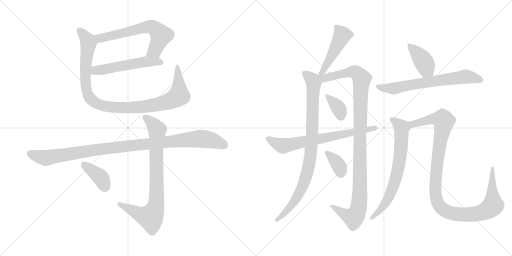
t = 0.00 s
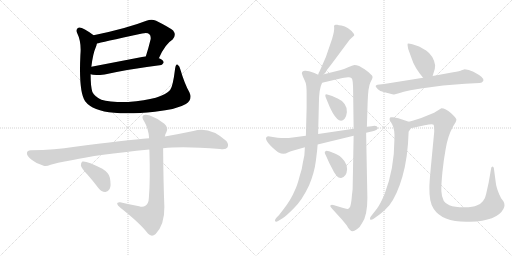
t = 2.63 s
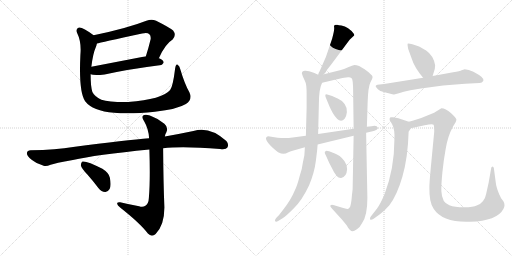
t = 5.26 s
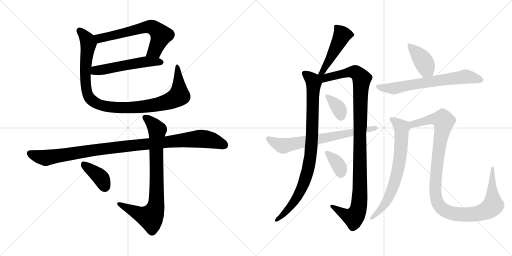
t = 7.89 s
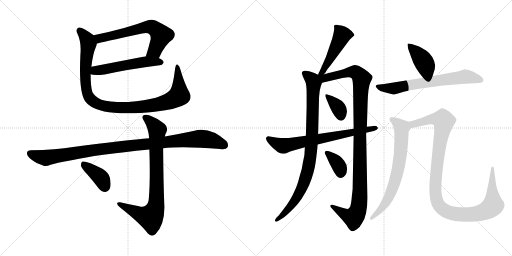
t = 10.52 s
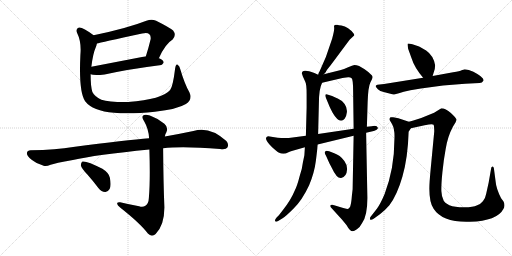
t = 13.15 s

The animated SVG that drew these frames (rendered in a browser with its animation timeline set to each time). Animation: 16 CSS @keyframes rules; one cycle of 13.15 s.

<svg version="1.1" viewBox="0 0 2048 1024" xmlns="http://www.w3.org/2000/svg">
  <g stroke="lightgray" stroke-dasharray="1,1" stroke-width="1" transform="scale(4, 4)">
    <line x1="0" y1="0" x2="256" y2="256"></line>
    <line x1="256" y1="0" x2="0" y2="256"></line>
    <line x1="128" y1="0" x2="128" y2="256"></line>
    <line x1="0" y1="128" x2="256" y2="128"></line>
    <line x1="256" y1="0" x2="512" y2="256"></line>
    <line x1="512" y1="0" x2="256" y2="256"></line>
    <line x1="384" y1="0" x2="384" y2="256"></line>
    <line x1="256" y1="128" x2="512" y2="128"></line>
  </g>
<g transform="scale(1, -1) translate(0, -850)">
   <style type="text/css">
    @keyframes keyframes0 {
      from {
       stroke: black;
       stroke-dashoffset: 637;
       stroke-width: 128;
       }
       67% {
       animation-timing-function: step-end;
       stroke: black;
       stroke-dashoffset: 0;
       stroke-width: 128;
       }
       to {
       stroke: black;
       stroke-width: 1024;
       }
       }
       #make-me-a-hanzi-animation-0 {
         animation: keyframes0 0.768392s both;
         animation-delay: 0.000000s;
         animation-timing-function: linear;
       }
    @keyframes keyframes1 {
      from {
       stroke: black;
       stroke-dashoffset: 537;
       stroke-width: 128;
       }
       64% {
       animation-timing-function: step-end;
       stroke: black;
       stroke-dashoffset: 0;
       stroke-width: 128;
       }
       to {
       stroke: black;
       stroke-width: 1024;
       }
       }
       #make-me-a-hanzi-animation-1 {
         animation: keyframes1 0.687012s both;
         animation-delay: 0.768392s;
         animation-timing-function: linear;
       }
    @keyframes keyframes2 {
      from {
       stroke: black;
       stroke-dashoffset: 1031;
       stroke-width: 128;
       }
       77% {
       animation-timing-function: step-end;
       stroke: black;
       stroke-dashoffset: 0;
       stroke-width: 128;
       }
       to {
       stroke: black;
       stroke-width: 1024;
       }
       }
       #make-me-a-hanzi-animation-2 {
         animation: keyframes2 1.089030s both;
         animation-delay: 1.455404s;
         animation-timing-function: linear;
       }
    @keyframes keyframes3 {
      from {
       stroke: black;
       stroke-dashoffset: 1046;
       stroke-width: 128;
       }
       77% {
       animation-timing-function: step-end;
       stroke: black;
       stroke-dashoffset: 0;
       stroke-width: 128;
       }
       to {
       stroke: black;
       stroke-width: 1024;
       }
       }
       #make-me-a-hanzi-animation-3 {
         animation: keyframes3 1.101237s both;
         animation-delay: 2.544434s;
         animation-timing-function: linear;
       }
    @keyframes keyframes4 {
      from {
       stroke: black;
       stroke-dashoffset: 817;
       stroke-width: 128;
       }
       73% {
       animation-timing-function: step-end;
       stroke: black;
       stroke-dashoffset: 0;
       stroke-width: 128;
       }
       to {
       stroke: black;
       stroke-width: 1024;
       }
       }
       #make-me-a-hanzi-animation-4 {
         animation: keyframes4 0.914876s both;
         animation-delay: 3.645671s;
         animation-timing-function: linear;
       }
    @keyframes keyframes5 {
      from {
       stroke: black;
       stroke-dashoffset: 387;
       stroke-width: 128;
       }
       56% {
       animation-timing-function: step-end;
       stroke: black;
       stroke-dashoffset: 0;
       stroke-width: 128;
       }
       to {
       stroke: black;
       stroke-width: 1024;
       }
       }
       #make-me-a-hanzi-animation-5 {
         animation: keyframes5 0.564941s both;
         animation-delay: 4.560547s;
         animation-timing-function: linear;
       }
    @keyframes keyframes6 {
      from {
       stroke: black;
       stroke-dashoffset: 475;
       stroke-width: 128;
       }
       61% {
       animation-timing-function: step-end;
       stroke: black;
       stroke-dashoffset: 0;
       stroke-width: 128;
       }
       to {
       stroke: black;
       stroke-width: 1024;
       }
       }
       #make-me-a-hanzi-animation-6 {
         animation: keyframes6 0.636556s both;
         animation-delay: 5.125488s;
         animation-timing-function: linear;
       }
    @keyframes keyframes7 {
      from {
       stroke: black;
       stroke-dashoffset: 902;
       stroke-width: 128;
       }
       75% {
       animation-timing-function: step-end;
       stroke: black;
       stroke-dashoffset: 0;
       stroke-width: 128;
       }
       to {
       stroke: black;
       stroke-width: 1024;
       }
       }
       #make-me-a-hanzi-animation-7 {
         animation: keyframes7 0.984049s both;
         animation-delay: 5.762044s;
         animation-timing-function: linear;
       }
    @keyframes keyframes8 {
      from {
       stroke: black;
       stroke-dashoffset: 1097;
       stroke-width: 128;
       }
       78% {
       animation-timing-function: step-end;
       stroke: black;
       stroke-dashoffset: 0;
       stroke-width: 128;
       }
       to {
       stroke: black;
       stroke-width: 1024;
       }
       }
       #make-me-a-hanzi-animation-8 {
         animation: keyframes8 1.142741s both;
         animation-delay: 6.746093s;
         animation-timing-function: linear;
       }
    @keyframes keyframes9 {
      from {
       stroke: black;
       stroke-dashoffset: 358;
       stroke-width: 128;
       }
       54% {
       animation-timing-function: step-end;
       stroke: black;
       stroke-dashoffset: 0;
       stroke-width: 128;
       }
       to {
       stroke: black;
       stroke-width: 1024;
       }
       }
       #make-me-a-hanzi-animation-9 {
         animation: keyframes9 0.541341s both;
         animation-delay: 7.888834s;
         animation-timing-function: linear;
       }
    @keyframes keyframes10 {
      from {
       stroke: black;
       stroke-dashoffset: 355;
       stroke-width: 128;
       }
       54% {
       animation-timing-function: step-end;
       stroke: black;
       stroke-dashoffset: 0;
       stroke-width: 128;
       }
       to {
       stroke: black;
       stroke-width: 1024;
       }
       }
       #make-me-a-hanzi-animation-10 {
         animation: keyframes10 0.538900s both;
         animation-delay: 8.430175s;
         animation-timing-function: linear;
       }
    @keyframes keyframes11 {
      from {
       stroke: black;
       stroke-dashoffset: 696;
       stroke-width: 128;
       }
       69% {
       animation-timing-function: step-end;
       stroke: black;
       stroke-dashoffset: 0;
       stroke-width: 128;
       }
       to {
       stroke: black;
       stroke-width: 1024;
       }
       }
       #make-me-a-hanzi-animation-11 {
         animation: keyframes11 0.816406s both;
         animation-delay: 8.969075s;
         animation-timing-function: linear;
       }
    @keyframes keyframes12 {
      from {
       stroke: black;
       stroke-dashoffset: 404;
       stroke-width: 128;
       }
       57% {
       animation-timing-function: step-end;
       stroke: black;
       stroke-dashoffset: 0;
       stroke-width: 128;
       }
       to {
       stroke: black;
       stroke-width: 1024;
       }
       }
       #make-me-a-hanzi-animation-12 {
         animation: keyframes12 0.578776s both;
         animation-delay: 9.785481s;
         animation-timing-function: linear;
       }
    @keyframes keyframes13 {
      from {
       stroke: black;
       stroke-dashoffset: 675;
       stroke-width: 128;
       }
       69% {
       animation-timing-function: step-end;
       stroke: black;
       stroke-dashoffset: 0;
       stroke-width: 128;
       }
       to {
       stroke: black;
       stroke-width: 1024;
       }
       }
       #make-me-a-hanzi-animation-13 {
         animation: keyframes13 0.799316s both;
         animation-delay: 10.364257s;
         animation-timing-function: linear;
       }
    @keyframes keyframes14 {
      from {
       stroke: black;
       stroke-dashoffset: 702;
       stroke-width: 128;
       }
       70% {
       animation-timing-function: step-end;
       stroke: black;
       stroke-dashoffset: 0;
       stroke-width: 128;
       }
       to {
       stroke: black;
       stroke-width: 1024;
       }
       }
       #make-me-a-hanzi-animation-14 {
         animation: keyframes14 0.821289s both;
         animation-delay: 11.163573s;
         animation-timing-function: linear;
       }
    @keyframes keyframes15 {
      from {
       stroke: black;
       stroke-dashoffset: 1121;
       stroke-width: 128;
       }
       78% {
       animation-timing-function: step-end;
       stroke: black;
       stroke-dashoffset: 0;
       stroke-width: 128;
       }
       to {
       stroke: black;
       stroke-width: 1024;
       }
       }
       #make-me-a-hanzi-animation-15 {
         animation: keyframes15 1.162272s both;
         animation-delay: 11.984862s;
         animation-timing-function: linear;
       }
</style>
<path d="M 635.5 617.0 Q 660.5 674.0 690.5 692.0 Q 706.5 710.0 692.5 728.0 Q 676.5 741.0 624.5 767.0 Q 606.5 776.0 585.5 767.0 Q 509.5 737.0 374.5 709.0 C 345.5 703.0 358.5 669.0 387.5 676.0 Q 400.5 680.0 568.5 716.0 Q 589.5 722.0 597.5 713.0 Q 604.5 706.0 602.5 693.0 Q 593.5 656.0 583.5 625.0 C 574.5 596.0 622.5 590.0 635.5 617.0 Z" fill="lightgray"></path> 
<path d="M 362.5 553.0 Q 375.5 547.0 418.5 552.0 Q 512.5 573.0 638.5 589.0 Q 647.5 588.0 654.5 599.0 Q 655.5 609.0 636.5 617.0 L 635.5 617.0 L 583.5 625.0 L 365.5 583.0 C 336.5 577.0 333.5 561.0 362.5 553.0 Z" fill="lightgray"></path> 
<path d="M 757.5 481.0 Q 738.5 514.0 721.5 572.0 Q 718.5 587.0 710.5 591.0 Q 703.5 595.0 700.5 576.0 Q 691.5 503.0 680.5 490.0 Q 649.5 453.0 512.5 442.0 Q 437.5 441.0 405.5 451.0 Q 377.5 464.0 369.5 482.0 Q 362.5 504.0 362.5 553.0 L 365.5 583.0 Q 371.5 635.0 383.5 662.0 Q 386.5 669.0 387.5 676.0 C 393.5 695.0 393.5 695.0 374.5 709.0 Q 329.5 743.0 315.5 740.0 Q 300.5 734.0 308.5 718.0 Q 326.5 682.0 321.5 629.0 Q 314.5 482.0 340.5 445.0 Q 370.5 406.0 456.5 399.0 Q 520.5 393.0 619.5 403.0 Q 709.5 413.0 743.5 434.0 Q 771.5 452.0 757.5 481.0 Z" fill="lightgray"></path> 
<path d="M 652.5 257.0 Q 730.5 266.0 880.5 254.0 Q 904.5 251.0 909.5 260.0 Q 916.5 273.0 905.5 286.0 Q 838.5 347.0 773.5 326.0 Q 716.5 314.0 659.5 304.0 L 596.5 297.0 Q 509.5 290.0 292.5 262.0 Q 225.5 250.0 122.5 249.0 Q 109.5 249.0 107.5 238.0 Q 107.5 225.0 126.5 211.0 Q 142.5 198.0 174.5 187.0 Q 184.5 183.0 202.5 191.0 Q 218.5 197.0 291.5 210.0 Q 382.5 231.0 597.5 252.0 L 652.5 257.0 Z" fill="lightgray"></path> 
<path d="M 556.5 25.0 Q 517.5 32.0 480.5 41.0 Q 467.5 42.0 468.5 35.0 Q 469.5 28.0 480.5 20.0 Q 561.5 -44.0 591.5 -84.0 Q 606.5 -100.0 622.5 -86.0 Q 658.5 -49.0 657.5 23.0 Q 653.5 117.0 652.5 257.0 L 659.5 304.0 Q 660.5 314.0 665.5 321.0 Q 674.5 340.0 657.5 355.0 Q 630.5 377.0 599.5 388.0 Q 580.5 395.0 572.5 388.0 Q 565.5 381.0 576.5 365.0 Q 594.5 334.0 596.5 297.0 L 597.5 252.0 Q 601.5 128.0 595.5 59.0 Q 594.5 35.0 581.5 27.0 Q 571.5 20.0 556.5 25.0 Z" fill="lightgray"></path> 
<path d="M 349.5 152.0 Q 371.5 127.0 393.5 98.0 Q 405.5 83.0 420.5 82.0 Q 430.5 81.0 438.5 94.0 Q 445.5 107.0 439.5 139.0 Q 436.5 158.0 409.5 175.0 Q 345.5 208.0 329.5 204.0 Q 323.5 201.0 323.5 188.0 Q 326.5 176.0 349.5 152.0 Z" fill="lightgray"></path> 
<path d="M 1295.5 553.0 L 1303.5 562.0 Q 1303.5 566.0 1322.5 589.0 L 1398.5 691.0 L 1416.5 708.0 Q 1418.5 710.0 1414.5 716.0 Q 1394.5 742.0 1365.5 748.0 Q 1353.5 749.0 1349.5 751.0 L 1342.5 751.0 Q 1334.5 751.0 1336.5 741.0 Q 1338.5 730.0 1328.5 695.0 L 1303.5 622.0 L 1278.5 565.0 Q 1274.5 561.0 1272.5 551.0 C 1264.5 522.0 1275.5 531.0 1295.5 553.0 Z" fill="lightgray"></path> 
<path d="M 1269.5 261.0 L 1270.5 272.0 L 1272.5 314.0 L 1275.5 435.0 Q 1275.5 495.0 1288.5 519.0 C 1296.5 540.0 1296.5 540.0 1272.5 551.0 L 1257.5 558.0 Q 1228.5 569.0 1219.5 567.0 Q 1207.5 567.0 1207.5 556.0 L 1211.5 544.0 L 1221.5 522.0 Q 1226.5 512.0 1226.5 475.0 L 1226.5 420.0 L 1223.5 307.0 L 1219.5 261.0 L 1217.5 229.0 L 1211.5 200.0 Q 1208.5 173.0 1198.5 145.0 Q 1188.5 106.0 1179.5 89.0 Q 1163.5 50.0 1132.5 11.0 L 1115.5 -11.0 L 1106.5 -20.0 Q 1097.5 -31.0 1100.5 -35.0 Q 1104.5 -39.0 1112.5 -34.0 L 1130.5 -23.0 Q 1141.5 -17.0 1174.5 16.0 Q 1208.5 49.0 1236.5 109.0 Q 1257.5 159.0 1263.5 207.0 Q 1269.5 255.0 1269.5 261.0 Z" fill="lightgray"></path> 
<path d="M 1414.5 307.0 L 1410.5 93.0 L 1407.5 67.0 Q 1405.5 41.0 1402.5 30.0 Q 1401.5 19.0 1393.5 15.0 Q 1386.5 13.0 1369.5 19.0 L 1336.5 29.0 Q 1326.5 33.0 1322.5 29.0 Q 1318.5 25.0 1328.5 15.0 L 1368.5 -29.0 L 1386.5 -51.0 Q 1399.5 -75.0 1410.5 -75.0 Q 1416.5 -75.0 1427.5 -67.0 Q 1439.5 -60.0 1448.5 -42.0 Q 1469.5 -13.0 1469.5 58.0 L 1464.5 319.0 L 1467.5 343.0 L 1470.5 440.0 Q 1472.5 503.0 1481.5 520.0 Q 1490.5 536.0 1490.5 542.0 Q 1490.5 548.0 1480.5 555.0 Q 1471.5 564.0 1458.5 573.0 L 1436.5 586.0 Q 1425.5 590.0 1417.5 590.0 Q 1410.5 589.0 1392.5 581.0 Q 1374.5 572.0 1363.5 570.0 L 1295.5 553.0 C 1264.5 545.0 1239.5 508.0 1288.5 519.0 L 1365.5 537.0 Q 1368.5 538.0 1376.5 539.0 L 1392.5 541.0 Q 1400.5 542.0 1406.5 537.0 Q 1412.5 531.0 1412.5 486.0 L 1414.5 335.0 L 1414.5 307.0 Z" fill="lightgray"></path> 
<path d="M 1328.5 466.0 L 1312.5 471.0 Q 1303.5 476.0 1301.5 471.0 Q 1300.5 466.0 1303.5 459.0 L 1318.5 423.0 Q 1322.5 414.0 1330.5 399.0 Q 1358.5 351.0 1378.5 375.0 Q 1385.5 383.0 1387.5 401.0 Q 1389.5 418.0 1378.5 434.0 Q 1367.5 449.0 1352.5 455.0 L 1328.5 466.0 Z" fill="lightgray"></path> 
<path d="M 1339.5 236.0 L 1316.5 245.0 Q 1303.5 249.0 1302.5 245.0 Q 1294.5 243.0 1304.5 226.0 L 1317.5 197.0 L 1327.5 178.0 Q 1346.5 136.0 1364.5 138.0 Q 1386.5 142.0 1388.5 174.0 Q 1388.5 191.0 1377.5 206.0 Q 1366.5 221.0 1358.5 226.0 Q 1350.5 231.0 1339.5 236.0 Z" fill="lightgray"></path> 
<path d="M 1270.5 272.0 L 1414.5 307.0 L 1464.5 319.0 L 1490.5 325.0 Q 1497.5 326.0 1506.5 331.0 Q 1512.5 335.0 1511.5 339.0 Q 1507.5 350.0 1486.5 345.0 L 1467.5 343.0 L 1414.5 335.0 L 1272.5 314.0 L 1223.5 307.0 L 1170.5 300.0 Q 1144.5 296.0 1110.5 299.0 L 1072.5 305.0 Q 1049.5 299.0 1088.5 261.0 Q 1105.5 245.0 1114.5 240.0 Q 1124.5 235.0 1133.5 235.0 Q 1143.5 235.0 1151.5 240.0 Q 1160.5 244.0 1170.5 247.0 L 1219.5 261.0 L 1270.5 272.0 Z" fill="lightgray"></path> 
<path d="M 1730.5 546.0 L 1734.5 559.0 Q 1740.5 572.0 1740.5 589.0 Q 1734.5 627.0 1704.5 648.0 Q 1681.5 662.0 1673.5 665.0 L 1649.5 673.0 Q 1632.5 677.0 1630.5 675.0 Q 1629.5 672.0 1632.5 655.0 L 1645.5 619.0 Q 1657.5 580.0 1692.5 539.0 C 1711.5 516.0 1721.5 517.0 1730.5 546.0 Z" fill="lightgray"></path> 
<path d="M 1692.5 539.0 L 1536.5 514.0 L 1509.5 511.0 Q 1504.5 509.0 1502.5 506.0 Q 1502.5 502.0 1511.5 493.0 Q 1520.5 483.0 1538.5 481.0 L 1561.5 475.0 Q 1572.5 471.0 1576.5 472.0 L 1595.5 477.0 Q 1611.5 483.0 1641.5 489.0 L 1683.5 496.0 Q 1772.5 511.0 1860.5 515.0 L 1918.5 518.0 Q 1928.5 518.0 1933.5 527.0 Q 1939.5 539.0 1893.5 563.0 Q 1874.5 573.0 1858.5 573.0 L 1856.5 572.0 Q 1853.5 572.0 1846.5 569.0 Q 1840.5 565.0 1812.5 561.0 L 1730.5 546.0 L 1692.5 539.0 Z" fill="lightgray"></path> 
<path d="M 1635.5 363.0 L 1593.5 377.0 L 1572.5 381.0 Q 1565.5 382.0 1562.5 381.0 Q 1559.5 380.0 1558.5 375.0 Q 1557.5 369.0 1561.5 365.0 L 1568.5 353.0 Q 1580.5 331.0 1577.5 289.0 Q 1577.5 177.0 1538.5 74.0 Q 1521.5 34.0 1507.5 15.0 L 1482.5 -17.0 Q 1478.5 -21.0 1480.5 -28.0 Q 1484.5 -32.0 1494.5 -25.0 L 1519.5 -7.0 Q 1540.5 9.0 1557.5 29.0 Q 1588.5 70.0 1609.5 143.0 Q 1631.5 218.0 1634.5 323.0 L 1643.5 337.0 C 1655.5 356.0 1655.5 356.0 1635.5 363.0 Z" fill="lightgray"></path> 
<path d="M 1653.5 368.0 L 1635.5 363.0 C 1606.5 355.0 1614.5 331.0 1643.5 337.0 L 1698.5 349.0 Q 1730.5 355.0 1734.5 351.0 Q 1736.5 347.0 1736.5 336.0 Q 1737.5 324.0 1736.5 319.0 L 1722.5 172.0 Q 1717.5 118.0 1717.5 100.0 Q 1716.5 40.0 1734.5 15.0 Q 1770.5 -41.0 1879.5 -37.0 Q 1988.5 -34.0 2013.5 14.0 Q 2022.5 29.0 2013.5 45.0 L 2004.5 57.0 Q 1984.5 96.0 1982.5 124.0 L 1975.5 177.0 Q 1974.5 184.0 1969.5 184.0 Q 1964.5 182.0 1964.5 176.0 L 1954.5 119.0 L 1944.5 74.0 Q 1942.5 60.0 1931.5 45.0 Q 1923.5 34.0 1906.5 28.0 Q 1894.5 21.0 1856.5 21.0 Q 1818.5 21.0 1797.5 29.0 Q 1767.5 39.0 1765.5 85.0 Q 1764.5 109.0 1769.5 160.0 Q 1774.5 211.0 1782.5 253.0 Q 1790.5 304.0 1811.5 343.0 L 1822.5 361.0 Q 1825.5 368.0 1825.5 373.0 Q 1824.5 378.0 1803.5 398.0 Q 1782.5 417.0 1765.5 417.0 L 1736.5 399.0 L 1704.5 386.0 Q 1683.5 376.0 1653.5 368.0 Z" fill="lightgray"></path> 
      <clipPath id="make-me-a-hanzi-clip-0">
      <path d="M 635.5 617.0 Q 660.5 674.0 690.5 692.0 Q 706.5 710.0 692.5 728.0 Q 676.5 741.0 624.5 767.0 Q 606.5 776.0 585.5 767.0 Q 509.5 737.0 374.5 709.0 C 345.5 703.0 358.5 669.0 387.5 676.0 Q 400.5 680.0 568.5 716.0 Q 589.5 722.0 597.5 713.0 Q 604.5 706.0 602.5 693.0 Q 593.5 656.0 583.5 625.0 C 574.5 596.0 622.5 590.0 635.5 617.0 Z" fill="lightgray"></path>
      </clipPath>
      <path clip-path="url(#make-me-a-hanzi-clip-0)" d="M 387.5 682.0 L 406.5 699.0 L 588.5 743.0 L 609.5 741.0 L 644.5 709.0 L 618.5 647.0 L 590.5 630.0 " fill="none" id="make-me-a-hanzi-animation-0" stroke-dasharray="509 1018" stroke-linecap="round"></path>

      <clipPath id="make-me-a-hanzi-clip-1">
      <path d="M 362.5 553.0 Q 375.5 547.0 418.5 552.0 Q 512.5 573.0 638.5 589.0 Q 647.5 588.0 654.5 599.0 Q 655.5 609.0 636.5 617.0 L 635.5 617.0 L 583.5 625.0 L 365.5 583.0 C 336.5 577.0 333.5 561.0 362.5 553.0 Z" fill="lightgray"></path>
      </clipPath>
      <path clip-path="url(#make-me-a-hanzi-clip-1)" d="M 368.5 560.0 L 382.5 568.0 L 563.5 601.0 L 644.5 601.0 " fill="none" id="make-me-a-hanzi-animation-1" stroke-dasharray="409 818" stroke-linecap="round"></path>

      <clipPath id="make-me-a-hanzi-clip-2">
      <path d="M 757.5 481.0 Q 738.5 514.0 721.5 572.0 Q 718.5 587.0 710.5 591.0 Q 703.5 595.0 700.5 576.0 Q 691.5 503.0 680.5 490.0 Q 649.5 453.0 512.5 442.0 Q 437.5 441.0 405.5 451.0 Q 377.5 464.0 369.5 482.0 Q 362.5 504.0 362.5 553.0 L 365.5 583.0 Q 371.5 635.0 383.5 662.0 Q 386.5 669.0 387.5 676.0 C 393.5 695.0 393.5 695.0 374.5 709.0 Q 329.5 743.0 315.5 740.0 Q 300.5 734.0 308.5 718.0 Q 326.5 682.0 321.5 629.0 Q 314.5 482.0 340.5 445.0 Q 370.5 406.0 456.5 399.0 Q 520.5 393.0 619.5 403.0 Q 709.5 413.0 743.5 434.0 Q 771.5 452.0 757.5 481.0 Z" fill="lightgray"></path>
      </clipPath>
      <path clip-path="url(#make-me-a-hanzi-clip-2)" d="M 318.5 728.0 L 352.5 681.0 L 340.5 553.0 L 350.5 472.0 L 360.5 455.0 L 398.5 430.0 L 488.5 419.0 L 558.5 422.0 L 647.5 436.0 L 693.5 452.0 L 716.5 472.0 L 709.5 583.0 " fill="none" id="make-me-a-hanzi-animation-2" stroke-dasharray="903 1806" stroke-linecap="round"></path>

      <clipPath id="make-me-a-hanzi-clip-3">
      <path d="M 652.5 257.0 Q 730.5 266.0 880.5 254.0 Q 904.5 251.0 909.5 260.0 Q 916.5 273.0 905.5 286.0 Q 838.5 347.0 773.5 326.0 Q 716.5 314.0 659.5 304.0 L 596.5 297.0 Q 509.5 290.0 292.5 262.0 Q 225.5 250.0 122.5 249.0 Q 109.5 249.0 107.5 238.0 Q 107.5 225.0 126.5 211.0 Q 142.5 198.0 174.5 187.0 Q 184.5 183.0 202.5 191.0 Q 218.5 197.0 291.5 210.0 Q 382.5 231.0 597.5 252.0 L 652.5 257.0 Z" fill="lightgray"></path>
      </clipPath>
      <path clip-path="url(#make-me-a-hanzi-clip-3)" d="M 119.5 236.0 L 183.5 218.0 L 422.5 256.0 L 789.5 295.0 L 840.5 291.0 L 897.5 269.0 " fill="none" id="make-me-a-hanzi-animation-3" stroke-dasharray="918 1836" stroke-linecap="round"></path>

      <clipPath id="make-me-a-hanzi-clip-4">
      <path d="M 556.5 25.0 Q 517.5 32.0 480.5 41.0 Q 467.5 42.0 468.5 35.0 Q 469.5 28.0 480.5 20.0 Q 561.5 -44.0 591.5 -84.0 Q 606.5 -100.0 622.5 -86.0 Q 658.5 -49.0 657.5 23.0 Q 653.5 117.0 652.5 257.0 L 659.5 304.0 Q 660.5 314.0 665.5 321.0 Q 674.5 340.0 657.5 355.0 Q 630.5 377.0 599.5 388.0 Q 580.5 395.0 572.5 388.0 Q 565.5 381.0 576.5 365.0 Q 594.5 334.0 596.5 297.0 L 597.5 252.0 Q 601.5 128.0 595.5 59.0 Q 594.5 35.0 581.5 27.0 Q 571.5 20.0 556.5 25.0 Z" fill="lightgray"></path>
      </clipPath>
      <path clip-path="url(#make-me-a-hanzi-clip-4)" d="M 580.5 381.0 L 607.5 359.0 L 628.5 331.0 L 626.5 55.0 L 620.5 15.0 L 609.5 -11.0 L 598.5 -19.0 L 564.5 -9.0 L 476.5 34.0 " fill="none" id="make-me-a-hanzi-animation-4" stroke-dasharray="689 1378" stroke-linecap="round"></path>

      <clipPath id="make-me-a-hanzi-clip-5">
      <path d="M 349.5 152.0 Q 371.5 127.0 393.5 98.0 Q 405.5 83.0 420.5 82.0 Q 430.5 81.0 438.5 94.0 Q 445.5 107.0 439.5 139.0 Q 436.5 158.0 409.5 175.0 Q 345.5 208.0 329.5 204.0 Q 323.5 201.0 323.5 188.0 Q 326.5 176.0 349.5 152.0 Z" fill="lightgray"></path>
      </clipPath>
      <path clip-path="url(#make-me-a-hanzi-clip-5)" d="M 333.5 196.0 L 398.5 144.0 L 420.5 102.0 " fill="none" id="make-me-a-hanzi-animation-5" stroke-dasharray="259 518" stroke-linecap="round"></path>

      <clipPath id="make-me-a-hanzi-clip-6">
      <path d="M 1295.5 553.0 L 1303.5 562.0 Q 1303.5 566.0 1322.5 589.0 L 1398.5 691.0 L 1416.5 708.0 Q 1418.5 710.0 1414.5 716.0 Q 1394.5 742.0 1365.5 748.0 Q 1353.5 749.0 1349.5 751.0 L 1342.5 751.0 Q 1334.5 751.0 1336.5 741.0 Q 1338.5 730.0 1328.5 695.0 L 1303.5 622.0 L 1278.5 565.0 Q 1274.5 561.0 1272.5 551.0 C 1264.5 522.0 1275.5 531.0 1295.5 553.0 Z" fill="lightgray"></path>
      </clipPath>
      <path clip-path="url(#make-me-a-hanzi-clip-6)" d="M 1346.5 742.0 L 1368.5 710.0 L 1291.5 565.0 L 1277.5 557.0 " fill="none" id="make-me-a-hanzi-animation-6" stroke-dasharray="347 694" stroke-linecap="round"></path>

      <clipPath id="make-me-a-hanzi-clip-7">
      <path d="M 1269.5 261.0 L 1270.5 272.0 L 1272.5 314.0 L 1275.5 435.0 Q 1275.5 495.0 1288.5 519.0 C 1296.5 540.0 1296.5 540.0 1272.5 551.0 L 1257.5 558.0 Q 1228.5 569.0 1219.5 567.0 Q 1207.5 567.0 1207.5 556.0 L 1211.5 544.0 L 1221.5 522.0 Q 1226.5 512.0 1226.5 475.0 L 1226.5 420.0 L 1223.5 307.0 L 1219.5 261.0 L 1217.5 229.0 L 1211.5 200.0 Q 1208.5 173.0 1198.5 145.0 Q 1188.5 106.0 1179.5 89.0 Q 1163.5 50.0 1132.5 11.0 L 1115.5 -11.0 L 1106.5 -20.0 Q 1097.5 -31.0 1100.5 -35.0 Q 1104.5 -39.0 1112.5 -34.0 L 1130.5 -23.0 Q 1141.5 -17.0 1174.5 16.0 Q 1208.5 49.0 1236.5 109.0 Q 1257.5 159.0 1263.5 207.0 Q 1269.5 255.0 1269.5 261.0 Z" fill="lightgray"></path>
      </clipPath>
      <path clip-path="url(#make-me-a-hanzi-clip-7)" d="M 1217.5 557.0 L 1241.5 538.0 L 1254.5 518.0 L 1241.5 221.0 L 1230.5 165.0 L 1206.5 94.0 L 1157.5 18.0 L 1106.5 -32.0 " fill="none" id="make-me-a-hanzi-animation-7" stroke-dasharray="774 1548" stroke-linecap="round"></path>

      <clipPath id="make-me-a-hanzi-clip-8">
      <path d="M 1414.5 307.0 L 1410.5 93.0 L 1407.5 67.0 Q 1405.5 41.0 1402.5 30.0 Q 1401.5 19.0 1393.5 15.0 Q 1386.5 13.0 1369.5 19.0 L 1336.5 29.0 Q 1326.5 33.0 1322.5 29.0 Q 1318.5 25.0 1328.5 15.0 L 1368.5 -29.0 L 1386.5 -51.0 Q 1399.5 -75.0 1410.5 -75.0 Q 1416.5 -75.0 1427.5 -67.0 Q 1439.5 -60.0 1448.5 -42.0 Q 1469.5 -13.0 1469.5 58.0 L 1464.5 319.0 L 1467.5 343.0 L 1470.5 440.0 Q 1472.5 503.0 1481.5 520.0 Q 1490.5 536.0 1490.5 542.0 Q 1490.5 548.0 1480.5 555.0 Q 1471.5 564.0 1458.5 573.0 L 1436.5 586.0 Q 1425.5 590.0 1417.5 590.0 Q 1410.5 589.0 1392.5 581.0 Q 1374.5 572.0 1363.5 570.0 L 1295.5 553.0 C 1264.5 545.0 1239.5 508.0 1288.5 519.0 L 1365.5 537.0 Q 1368.5 538.0 1376.5 539.0 L 1392.5 541.0 Q 1400.5 542.0 1406.5 537.0 Q 1412.5 531.0 1412.5 486.0 L 1414.5 335.0 L 1414.5 307.0 Z" fill="lightgray"></path>
      </clipPath>
      <path clip-path="url(#make-me-a-hanzi-clip-8)" d="M 1278.5 547.0 L 1297.5 537.0 L 1391.5 561.0 L 1419.5 562.0 L 1446.5 535.0 L 1439.5 328.0 L 1440.5 96.0 L 1433.5 16.0 L 1426.5 -5.0 L 1412.5 -20.0 L 1380.5 -8.0 L 1329.5 24.0 " fill="none" id="make-me-a-hanzi-animation-8" stroke-dasharray="969 1938" stroke-linecap="round"></path>

      <clipPath id="make-me-a-hanzi-clip-9">
      <path d="M 1328.5 466.0 L 1312.5 471.0 Q 1303.5 476.0 1301.5 471.0 Q 1300.5 466.0 1303.5 459.0 L 1318.5 423.0 Q 1322.5 414.0 1330.5 399.0 Q 1358.5 351.0 1378.5 375.0 Q 1385.5 383.0 1387.5 401.0 Q 1389.5 418.0 1378.5 434.0 Q 1367.5 449.0 1352.5 455.0 L 1328.5 466.0 Z" fill="lightgray"></path>
      </clipPath>
      <path clip-path="url(#make-me-a-hanzi-clip-9)" d="M 1307.5 466.0 L 1355.5 415.0 L 1364.5 384.0 " fill="none" id="make-me-a-hanzi-animation-9" stroke-dasharray="230 460" stroke-linecap="round"></path>

      <clipPath id="make-me-a-hanzi-clip-10">
      <path d="M 1339.5 236.0 L 1316.5 245.0 Q 1303.5 249.0 1302.5 245.0 Q 1294.5 243.0 1304.5 226.0 L 1317.5 197.0 L 1327.5 178.0 Q 1346.5 136.0 1364.5 138.0 Q 1386.5 142.0 1388.5 174.0 Q 1388.5 191.0 1377.5 206.0 Q 1366.5 221.0 1358.5 226.0 Q 1350.5 231.0 1339.5 236.0 Z" fill="lightgray"></path>
      </clipPath>
      <path clip-path="url(#make-me-a-hanzi-clip-10)" d="M 1309.5 237.0 L 1350.5 195.0 L 1363.5 157.0 " fill="none" id="make-me-a-hanzi-animation-10" stroke-dasharray="227 454" stroke-linecap="round"></path>

      <clipPath id="make-me-a-hanzi-clip-11">
      <path d="M 1270.5 272.0 L 1414.5 307.0 L 1464.5 319.0 L 1490.5 325.0 Q 1497.5 326.0 1506.5 331.0 Q 1512.5 335.0 1511.5 339.0 Q 1507.5 350.0 1486.5 345.0 L 1467.5 343.0 L 1414.5 335.0 L 1272.5 314.0 L 1223.5 307.0 L 1170.5 300.0 Q 1144.5 296.0 1110.5 299.0 L 1072.5 305.0 Q 1049.5 299.0 1088.5 261.0 Q 1105.5 245.0 1114.5 240.0 Q 1124.5 235.0 1133.5 235.0 Q 1143.5 235.0 1151.5 240.0 Q 1160.5 244.0 1170.5 247.0 L 1219.5 261.0 L 1270.5 272.0 Z" fill="lightgray"></path>
      </clipPath>
      <path clip-path="url(#make-me-a-hanzi-clip-11)" d="M 1075.5 293.0 L 1133.5 267.0 L 1503.5 338.0 " fill="none" id="make-me-a-hanzi-animation-11" stroke-dasharray="568 1136" stroke-linecap="round"></path>

      <clipPath id="make-me-a-hanzi-clip-12">
      <path d="M 1730.5 546.0 L 1734.5 559.0 Q 1740.5 572.0 1740.5 589.0 Q 1734.5 627.0 1704.5 648.0 Q 1681.5 662.0 1673.5 665.0 L 1649.5 673.0 Q 1632.5 677.0 1630.5 675.0 Q 1629.5 672.0 1632.5 655.0 L 1645.5 619.0 Q 1657.5 580.0 1692.5 539.0 C 1711.5 516.0 1721.5 517.0 1730.5 546.0 Z" fill="lightgray"></path>
      </clipPath>
      <path clip-path="url(#make-me-a-hanzi-clip-12)" d="M 1633.5 672.0 L 1691.5 609.0 L 1705.5 573.0 L 1722.5 556.0 " fill="none" id="make-me-a-hanzi-animation-12" stroke-dasharray="276 552" stroke-linecap="round"></path>

      <clipPath id="make-me-a-hanzi-clip-13">
      <path d="M 1692.5 539.0 L 1536.5 514.0 L 1509.5 511.0 Q 1504.5 509.0 1502.5 506.0 Q 1502.5 502.0 1511.5 493.0 Q 1520.5 483.0 1538.5 481.0 L 1561.5 475.0 Q 1572.5 471.0 1576.5 472.0 L 1595.5 477.0 Q 1611.5 483.0 1641.5 489.0 L 1683.5 496.0 Q 1772.5 511.0 1860.5 515.0 L 1918.5 518.0 Q 1928.5 518.0 1933.5 527.0 Q 1939.5 539.0 1893.5 563.0 Q 1874.5 573.0 1858.5 573.0 L 1856.5 572.0 Q 1853.5 572.0 1846.5 569.0 Q 1840.5 565.0 1812.5 561.0 L 1730.5 546.0 L 1692.5 539.0 Z" fill="lightgray"></path>
      </clipPath>
      <path clip-path="url(#make-me-a-hanzi-clip-13)" d="M 1510.5 502.0 L 1573.5 496.0 L 1859.5 544.0 L 1923.5 530.0 " fill="none" id="make-me-a-hanzi-animation-13" stroke-dasharray="547 1094" stroke-linecap="round"></path>

      <clipPath id="make-me-a-hanzi-clip-14">
      <path d="M 1635.5 363.0 L 1593.5 377.0 L 1572.5 381.0 Q 1565.5 382.0 1562.5 381.0 Q 1559.5 380.0 1558.5 375.0 Q 1557.5 369.0 1561.5 365.0 L 1568.5 353.0 Q 1580.5 331.0 1577.5 289.0 Q 1577.5 177.0 1538.5 74.0 Q 1521.5 34.0 1507.5 15.0 L 1482.5 -17.0 Q 1478.5 -21.0 1480.5 -28.0 Q 1484.5 -32.0 1494.5 -25.0 L 1519.5 -7.0 Q 1540.5 9.0 1557.5 29.0 Q 1588.5 70.0 1609.5 143.0 Q 1631.5 218.0 1634.5 323.0 L 1643.5 337.0 C 1655.5 356.0 1655.5 356.0 1635.5 363.0 Z" fill="lightgray"></path>
      </clipPath>
      <path clip-path="url(#make-me-a-hanzi-clip-14)" d="M 1567.5 373.0 L 1606.5 339.0 L 1596.5 194.0 L 1558.5 67.0 L 1533.5 25.0 L 1486.5 -23.0 " fill="none" id="make-me-a-hanzi-animation-14" stroke-dasharray="574 1148" stroke-linecap="round"></path>

      <clipPath id="make-me-a-hanzi-clip-15">
      <path d="M 1653.5 368.0 L 1635.5 363.0 C 1606.5 355.0 1614.5 331.0 1643.5 337.0 L 1698.5 349.0 Q 1730.5 355.0 1734.5 351.0 Q 1736.5 347.0 1736.5 336.0 Q 1737.5 324.0 1736.5 319.0 L 1722.5 172.0 Q 1717.5 118.0 1717.5 100.0 Q 1716.5 40.0 1734.5 15.0 Q 1770.5 -41.0 1879.5 -37.0 Q 1988.5 -34.0 2013.5 14.0 Q 2022.5 29.0 2013.5 45.0 L 2004.5 57.0 Q 1984.5 96.0 1982.5 124.0 L 1975.5 177.0 Q 1974.5 184.0 1969.5 184.0 Q 1964.5 182.0 1964.5 176.0 L 1954.5 119.0 L 1944.5 74.0 Q 1942.5 60.0 1931.5 45.0 Q 1923.5 34.0 1906.5 28.0 Q 1894.5 21.0 1856.5 21.0 Q 1818.5 21.0 1797.5 29.0 Q 1767.5 39.0 1765.5 85.0 Q 1764.5 109.0 1769.5 160.0 Q 1774.5 211.0 1782.5 253.0 Q 1790.5 304.0 1811.5 343.0 L 1822.5 361.0 Q 1825.5 368.0 1825.5 373.0 Q 1824.5 378.0 1803.5 398.0 Q 1782.5 417.0 1765.5 417.0 L 1736.5 399.0 L 1704.5 386.0 Q 1683.5 376.0 1653.5 368.0 Z" fill="lightgray"></path>
      </clipPath>
      <path clip-path="url(#make-me-a-hanzi-clip-15)" d="M 1641.5 358.0 L 1653.5 354.0 L 1740.5 375.0 L 1771.5 371.0 L 1774.5 366.0 L 1746.5 177.0 L 1741.5 90.0 L 1750.5 39.0 L 1781.5 6.0 L 1817.5 -5.0 L 1889.5 -8.0 L 1942.5 6.0 L 1968.5 24.0 L 1969.5 178.0 " fill="none" id="make-me-a-hanzi-animation-15" stroke-dasharray="993 1986" stroke-linecap="round"></path>

</g>
</svg>
